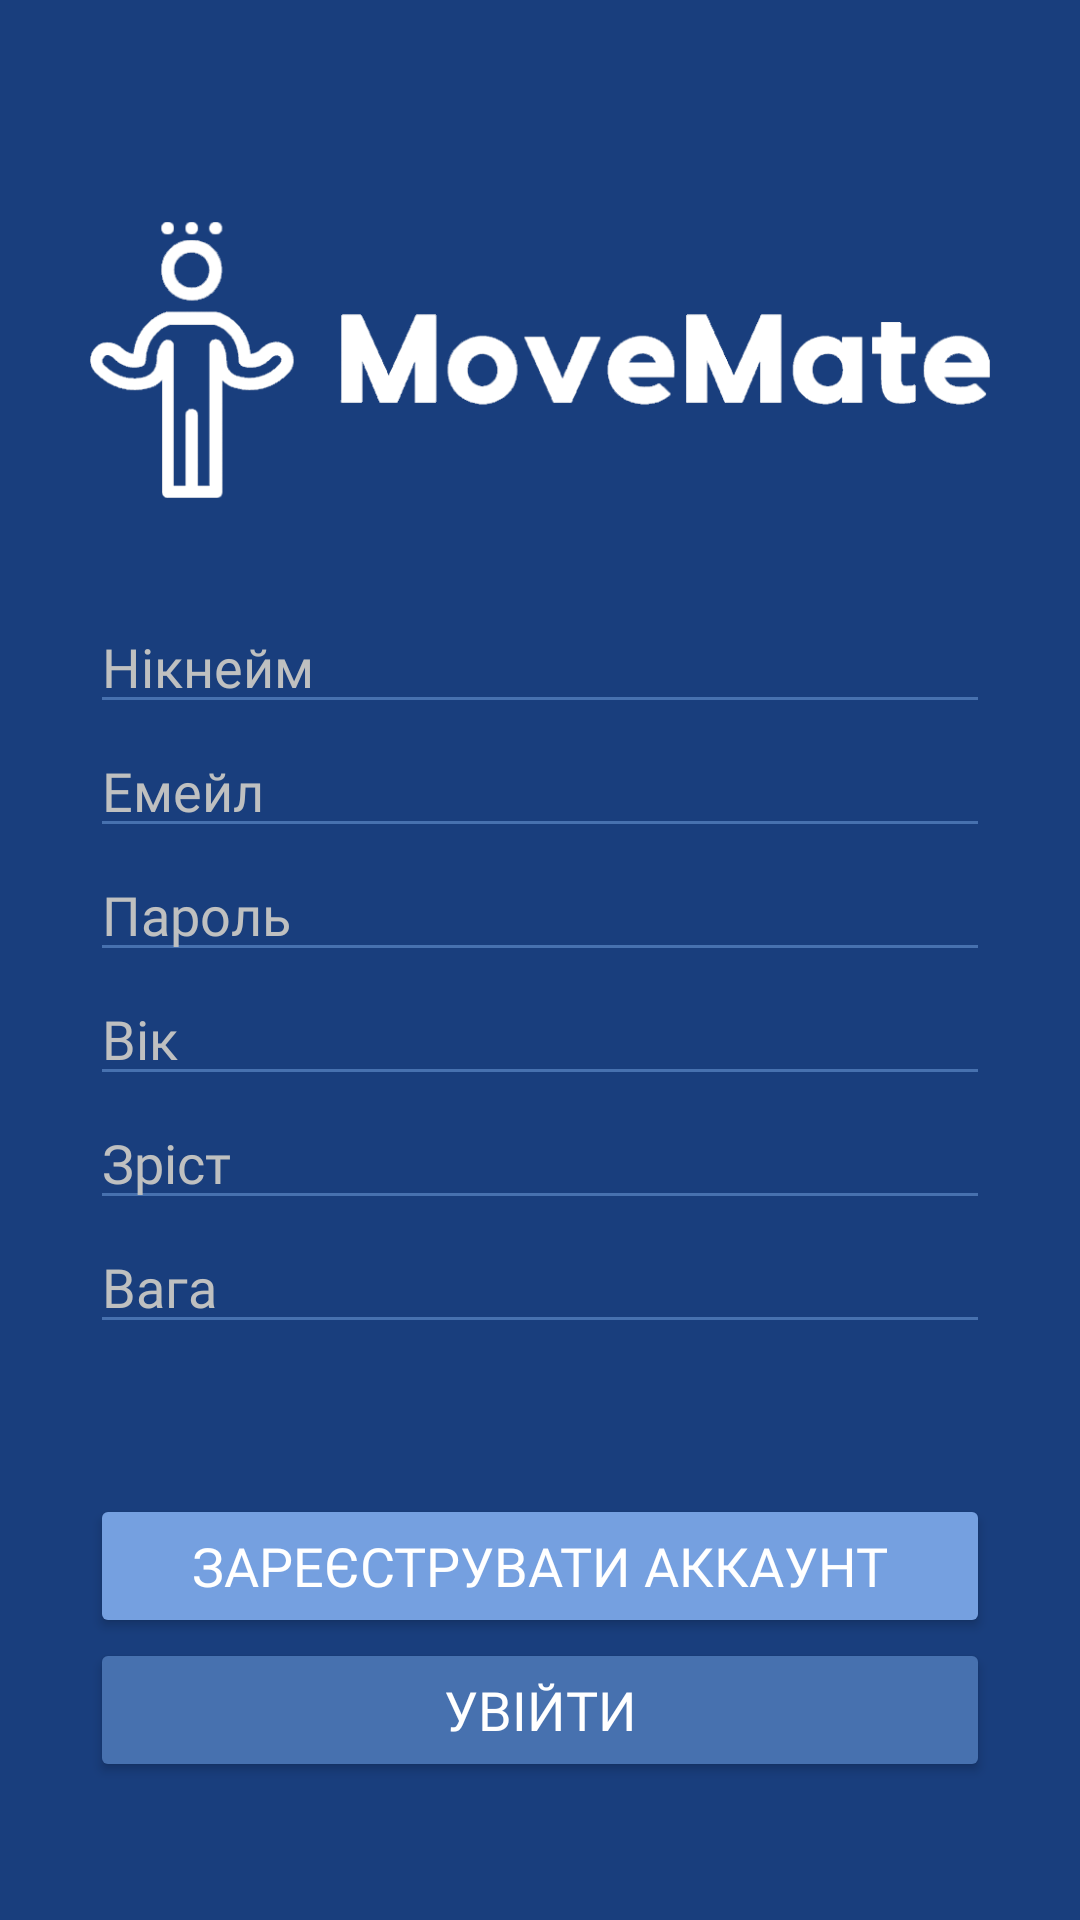

This screen was rendered from an Android layout file. Write that file and the resources it references.
<!-- AndroidManifest.xml: application theme Theme.Trainer -->
<!-- res/layout/fragment_sing_up.xml -->
<?xml version="1.0" encoding="utf-8"?>
<LinearLayout xmlns:android="http://schemas.android.com/apk/res/android"
    xmlns:tools="http://schemas.android.com/tools"
    android:layout_width="match_parent"
    android:layout_height="match_parent"
    android:orientation="vertical"
    android:background="@color/gunmetal"
    tools:context=".ui.signup.SingUpFragment">

    <ImageView
        android:layout_width="300dp"
        android:layout_height="100dp"
        android:layout_marginTop="70dp"
        android:id="@+id/main_label_png"
        android:src="@drawable/main_label"
        android:layout_gravity="center" />

    <EditText
        android:id="@+id/et_username"
        android:layout_marginTop="30dp"
        android:inputType="text"
        android:autofillHints="username"
        android:backgroundTint="@color/dark_coral"
        android:textColorHint="@color/silver"
        android:textColor="@color/white"
        android:fontFamily="@font/fixel_text"
        android:layout_width="300dp"
        android:layout_gravity="center"
        android:layout_height="wrap_content"
        android:hint="@string/username" />

    <EditText
        android:id="@+id/et_email"
        android:autofillHints="emailAddress"
        android:layout_gravity="center"
        android:backgroundTint="@color/dark_coral"
        android:layout_width="300dp"
        android:textColorHint="@color/silver"
        android:fontFamily="@font/fixel_text"
        android:layout_height="wrap_content"
        android:textColor="@color/silver"
        android:hint="@string/email"
        android:inputType="textEmailAddress" />

    <EditText
        android:id="@+id/et_password"
        android:autofillHints="password"
        android:textColorHint="@color/silver"
        android:textColor="@color/white"
        android:backgroundTint="@color/dark_coral"
        android:fontFamily="@font/fixel_text"
        android:layout_width="300dp"
        android:layout_gravity="center"
        android:layout_height="wrap_content"
        android:inputType="textPassword"
        android:hint="@string/password" />

    <EditText
        android:id="@+id/et_age"
        android:textColorHint="@color/silver"
        android:fontFamily="@font/fixel_text"
        android:layout_width="300dp"
        android:backgroundTint="@color/dark_coral"
        android:layout_gravity="center"
        android:textColor="@color/silver"
        android:inputType="number"
        android:layout_height="wrap_content"
        android:hint="@string/age" />

    <EditText
        android:id="@+id/et_height"
        android:textColorHint="@color/silver"
        android:textColor="@color/silver"
        android:fontFamily="@font/fixel_text"
        android:layout_width="300dp"
        android:layout_gravity="center"
        android:backgroundTint="@color/dark_coral"
        android:inputType="number"
        android:layout_height="wrap_content"
        android:hint="@string/height" />

    <EditText
        android:id="@+id/et_weight"
        android:layout_width="300dp"
        android:backgroundTint="@color/dark_coral"
        android:layout_gravity="center"
        android:textColorHint="@color/silver"
        android:fontFamily="@font/fixel_text"
        android:layout_height="wrap_content"
        android:inputType="number"

        android:textColor="@color/silver"
        android:hint="@string/weight" />

    <Button
        android:id="@+id/btn_sign_up"
        android:layout_width="300dp"
        android:layout_gravity="center"
        android:textColor="@color/white"
        android:textSize="18sp"
        android:layout_marginTop="50dp"
        android:backgroundTint="@color/coral"
        android:fontFamily="@font/fixel_text"
        android:layout_height="wrap_content"
        android:text="@string/sign_up" />

    <Button
        android:id="@+id/goto_sign_in"
        android:text="@string/sign_in"
        android:textColor="@color/white"
        android:fontFamily="@font/fixel_text"
        android:layout_gravity="center"
        android:backgroundTint="@color/dark_coral"
        android:textSize="18sp"
        android:layout_width="300dp"
        android:layout_height="wrap_content" />

    <Button
        android:id="@+id/btn_feedback_sign_up"
        android:textColor="@color/white"
        android:fontFamily="@font/fixel_text"
        android:layout_width="wrap_content"
        android:layout_height="wrap_content"
        android:layout_gravity="end"
        android:backgroundTint="@color/coral"
        android:layout_marginTop="50dp"
        android:layout_marginEnd="10dp"
        android:text="@string/help" />



</LinearLayout>
<!-- resources referenced by this layout -->
<resources>
  <color name="coral">#75A0E0</color>
  <color name="dark_coral">#4771AF</color>
  <color name="gunmetal">#193E7D</color>
  <color name="silver">#BFC0C0</color>
  <color name="white">#FFFFFFFF</color>
  <!-- drawable main_label: png bitmap (drawable, 33160 bytes) -->
  <string name="age">Вік</string>
  <string name="email">Емейл</string>
  <string name="height">Зріст</string>
  <string name="help">Допомога</string>
  <string name="password">Пароль</string>
  <string name="sign_in">Увійти</string>
  <string name="sign_up">Зареєструвати аккаунт</string>
  <string name="username">Нікнейм</string>
  <string name="weight">Вага</string>
  <style name="Theme.Trainer" parent="Base.Theme.Trainer" />
  <style name="Base.Theme.Trainer" parent="Theme.Material3.DayNight.NoActionBar">
          
          
      </style>
</resources>
